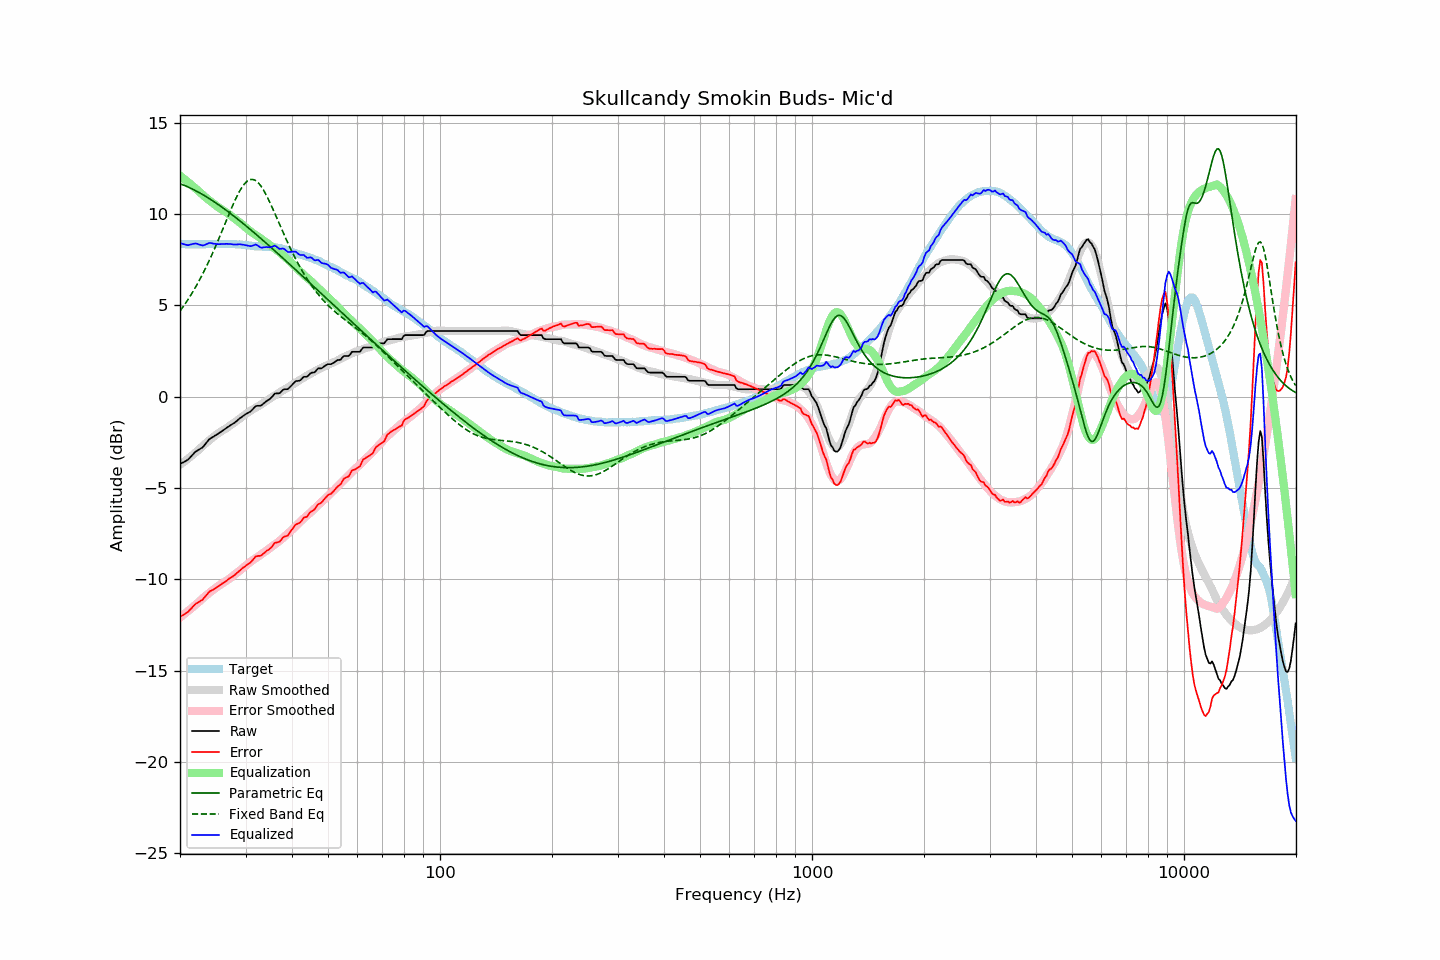

The data file committed next to this chart (first rows):
frequency, raw, error, smoothed, error_smoothed, equalization, parametric_eq, fixed_band_eq, equalized_raw, equalized_smoothed, target
20.00, -3.69, -12.06, -3.73, -12.10, 12.10, 11.65, 4.68, 8.40, 8.36, 8.36
20.20, -3.64, -12.00, -3.67, -12.03, 12.03, 11.62, 4.80, 8.38, 8.36, 8.35
20.40, -3.60, -11.96, -3.60, -11.95, 11.95, 11.59, 4.93, 8.35, 8.35, 8.35
20.61, -3.56, -11.91, -3.54, -11.88, 11.88, 11.55, 5.05, 8.33, 8.35, 8.35
20.81, -3.50, -11.84, -3.47, -11.81, 11.81, 11.51, 5.18, 8.31, 8.35, 8.33
21.02, -3.45, -11.79, -3.40, -11.74, 11.74, 11.48, 5.32, 8.29, 8.34, 8.33
21.23, -3.35, -11.69, -3.33, -11.67, 11.67, 11.44, 5.45, 8.31, 8.34, 8.33
21.44, -3.26, -11.61, -3.26, -11.60, 11.60, 11.39, 5.60, 8.33, 8.34, 8.34
21.66, -3.17, -11.50, -3.19, -11.52, 11.52, 11.35, 5.74, 8.36, 8.34, 8.33
21.87, -3.07, -11.42, -3.11, -11.45, 11.45, 11.31, 5.89, 8.37, 8.34, 8.34
22.09, -2.99, -11.33, -3.04, -11.37, 11.37, 11.26, 6.04, 8.38, 8.34, 8.33
22.31, -2.94, -11.29, -2.96, -11.30, 11.30, 11.21, 6.20, 8.36, 8.34, 8.34
22.54, -2.90, -11.23, -2.88, -11.22, 11.22, 11.17, 6.36, 8.32, 8.34, 8.33
22.76, -2.83, -11.17, -2.80, -11.13, 11.13, 11.12, 6.53, 8.30, 8.34, 8.33
22.99, -2.78, -11.12, -2.71, -11.05, 11.05, 11.07, 6.69, 8.27, 8.34, 8.33
23.22, -2.68, -11.02, -2.63, -10.98, 10.98, 11.02, 6.87, 8.29, 8.34, 8.33
23.45, -2.57, -10.92, -2.56, -10.90, 10.90, 10.96, 7.05, 8.33, 8.35, 8.34
23.69, -2.47, -10.81, -2.48, -10.83, 10.83, 10.91, 7.23, 8.36, 8.35, 8.34
23.92, -2.35, -10.70, -2.41, -10.76, 10.76, 10.85, 7.41, 8.41, 8.35, 8.34
24.16, -2.28, -10.64, -2.34, -10.69, 10.69, 10.80, 7.60, 8.41, 8.35, 8.35
24.40, -2.23, -10.60, -2.27, -10.62, 10.62, 10.74, 7.80, 8.39, 8.36, 8.36
24.65, -2.18, -10.55, -2.20, -10.56, 10.56, 10.68, 8.00, 8.37, 8.36, 8.36
24.89, -2.12, -10.49, -2.13, -10.49, 10.49, 10.62, 8.20, 8.36, 8.36, 8.36
25.14, -2.07, -10.43, -2.06, -10.42, 10.42, 10.56, 8.40, 8.35, 8.36, 8.35
25.39, -2.01, -10.38, -2.00, -10.36, 10.36, 10.50, 8.61, 8.35, 8.36, 8.36
25.65, -1.95, -10.32, -1.94, -10.30, 10.30, 10.44, 8.82, 8.35, 8.36, 8.36
25.91, -1.90, -10.25, -1.88, -10.25, 10.25, 10.38, 9.03, 8.35, 8.36, 8.35
26.16, -1.83, -10.20, -1.83, -10.19, 10.19, 10.31, 9.25, 8.36, 8.36, 8.36
26.43, -1.78, -10.14, -1.78, -10.14, 10.14, 10.25, 9.46, 8.36, 8.36, 8.36
26.69, -1.71, -10.08, -1.72, -10.08, 10.08, 10.18, 9.67, 8.36, 8.36, 8.36
26.96, -1.66, -10.00, -1.66, -10.01, 10.01, 10.12, 9.89, 8.36, 8.35, 8.34
27.23, -1.60, -9.94, -1.60, -9.95, 9.95, 10.05, 10.10, 8.35, 8.35, 8.34
27.50, -1.53, -9.88, -1.53, -9.88, 9.88, 9.98, 10.31, 8.35, 8.35, 8.34
27.77, -1.48, -9.84, -1.47, -9.81, 9.81, 9.92, 10.51, 8.33, 8.35, 8.35
28.05, -1.42, -9.77, -1.41, -9.75, 9.75, 9.85, 10.70, 8.32, 8.34, 8.34
28.33, -1.35, -9.69, -1.35, -9.68, 9.68, 9.78, 10.89, 8.33, 8.34, 8.33
28.62, -1.29, -9.61, -1.29, -9.62, 9.62, 9.71, 11.07, 8.33, 8.33, 8.32
28.90, -1.20, -9.54, -1.22, -9.55, 9.55, 9.64, 11.23, 8.34, 8.33, 8.33
29.19, -1.14, -9.47, -1.15, -9.47, 9.47, 9.57, 11.38, 8.33, 8.32, 8.32
29.48, -1.07, -9.38, -1.08, -9.39, 9.39, 9.50, 11.52, 8.32, 8.31, 8.30
29.78, -1.02, -9.32, -1.02, -9.32, 9.32, 9.42, 11.63, 8.30, 8.30, 8.30
30.08, -0.96, -9.26, -0.95, -9.25, 9.25, 9.35, 11.73, 8.29, 8.29, 8.30
30.38, -0.91, -9.19, -0.89, -9.17, 9.17, 9.28, 11.81, 8.27, 8.28, 8.28
30.68, -0.85, -9.13, -0.83, -9.11, 9.11, 9.21, 11.86, 8.25, 8.27, 8.27
30.99, -0.81, -9.07, -0.77, -9.04, 9.04, 9.13, 11.89, 8.23, 8.26, 8.26
31.30, -0.72, -8.97, -0.72, -8.97, 8.97, 9.06, 11.89, 8.26, 8.26, 8.25
31.61, -0.62, -8.87, -0.67, -8.91, 8.91, 8.98, 11.87, 8.29, 8.25, 8.24
31.93, -0.53, -8.75, -0.61, -8.85, 8.85, 8.91, 11.83, 8.33, 8.24, 8.22
32.24, -0.50, -8.74, -0.57, -8.80, 8.80, 8.83, 11.76, 8.29, 8.23, 8.23
32.57, -0.50, -8.72, -0.51, -8.74, 8.74, 8.76, 11.67, 8.23, 8.23, 8.21
32.89, -0.50, -8.72, -0.45, -8.67, 8.67, 8.68, 11.57, 8.17, 8.22, 8.21
33.22, -0.45, -8.67, -0.39, -8.61, 8.61, 8.60, 11.44, 8.15, 8.22, 8.21
33.55, -0.37, -8.58, -0.33, -8.54, 8.54, 8.53, 11.30, 8.17, 8.21, 8.20
33.89, -0.30, -8.52, -0.28, -8.48, 8.48, 8.45, 11.15, 8.18, 8.21, 8.21
34.23, -0.23, -8.43, -0.22, -8.42, 8.42, 8.37, 10.98, 8.19, 8.20, 8.19
34.57, -0.18, -8.39, -0.16, -8.36, 8.36, 8.29, 10.80, 8.18, 8.20, 8.20
34.92, -0.13, -8.32, -0.10, -8.30, 8.30, 8.21, 10.61, 8.17, 8.19, 8.19
35.27, -0.04, -8.24, -0.04, -8.23, 8.23, 8.14, 10.42, 8.20, 8.19, 8.20
35.62, 0.06, -8.11, 0.01, -8.17, 8.17, 8.06, 10.22, 8.24, 8.18, 8.17
35.97, 0.17, -8.01, 0.07, -8.10, 8.10, 7.98, 10.02, 8.27, 8.17, 8.17
... 635 more rows
